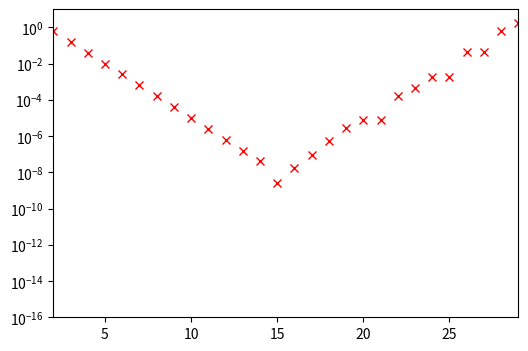
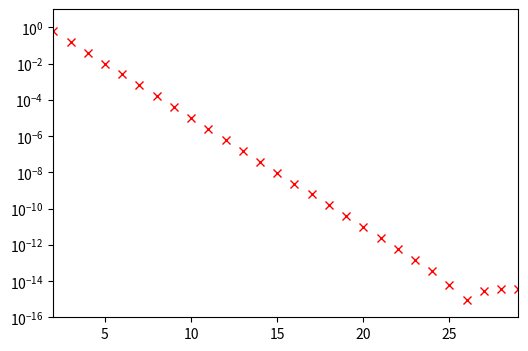

The matplotlib source for these figures, in order:
import numpy as np
from math import sqrt, fabs, pi
import matplotlib.pyplot as plt

# Aufgabe 1 (a)
# i ist hier die Anzahl der Iterationen
# In jeder Iteration soll ein epsilon auf 1.0 addiert werden und mit der
# Floating-Point Darstellung von np.float64(1) bzw. np.float(32) verglichen werden.
# Starten Sie dabei mit Epsilon=1.0 und halbieren Sie den Wert in jeder Iteration (wie an der Ausgabe 2^(-i) zu sehen)
# Stoppen Sie die Iterationen, wenn np.float32(1) + epsi != np.float32(1) ist.
# Hinweis: Ja - in diesem Fall dürfen Sie Floating-Point Werte vergleichen ;)

epsi64 = np.float64(1)
epsi32 = np.float32(1)
i = 0

# Print Anweisung vor dem Loop
print('i | 2^(-i) | 1 + 2^(-i) ')
print('----------------------------------------')


while np.float64(1) + epsi64 != np.float64(1):
    epsi64 = epsi64 / np.float64(2)
    i += 1
# Print Anweisung in / nach dem Loop
print('{0:4.0f} | {1:16.8e} | ungleich 1'.format(i, epsi64))

i = 0
while np.float32(1) + epsi32 != np.float32(1):
    epsi32 = epsi32 / np.float32(2)
    i += 1
print('{0:4.0f} | {1:16.8e} | ungleich 1'.format(i, epsi32))


# exit(0)

# Aufgabe 1 (b)
# Werten Sie 30 Iterationen aus und speichern Sie den Fehler in einem
# Fehlerarray err
N = 30
err = []
# sqrt(2) kann vorberechnet werden
sn = sqrt(2)

for n in range(2, N):
    # 1. Umfang u berechnen
    # 2. Fehler en berechnen und in err speichern
    # Fehler ausgeben print('{0:2d}\t{1:1.20f}\t{2:1.20e}'.format(n, u, en))
    # YOUR CODE HERE
    en = abs(2 * pi - sn * 2 ** n)
    err.append(en)
    u = sqrt(2 - sqrt(4 - sn * sn))
    sn = u
    print('{0:2d}\t{1:1.20f}\t{2:1.20e}'.format(n, u, en))

# Plotten Sie den Fehler
plt.figure(figsize=(6.0, 4.0))
plt.semilogy(range(2, N), err, 'rx')
plt.xlim(2, N - 1)
plt.ylim(1e-16, 10)
plt.show()


# Aufgabe 1 (c)
# Löschen des Arrays und wir fangen mit der Berechnung von vorn an.
# Nur diesmal mit der leicht veranderten Variante
err = []
sn = sqrt(2)

for n in range(2, N):
    en = abs(2 * pi - sn * 2 ** n)
    err.append(en)
    u = sn / sqrt(2 + sqrt(4 - sn * sn))
    sn = u
    print('{0:2d}\t{1:1.20f}\t{2:1.20e}'.format(n, u, en))


plt.figure(figsize=(6.0, 4.0))
plt.semilogy(range(2, N), err, 'rx')
plt.xlim(2, N - 1)
plt.ylim(1e-16, 10)
plt.show()
